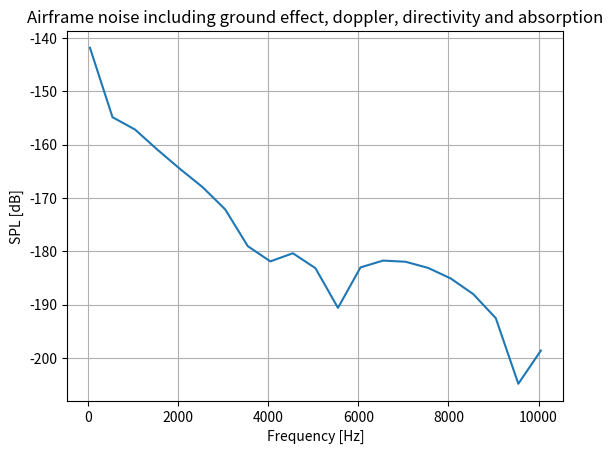

Write Python code to recreate this figure.
# -*- coding: utf-8 -*-
"""
Created on Tue Jun 11 15:50:09 2019

[redacted]
"""
import numpy as np
import matplotlib.pyplot as plt
#-----------------------------------INPUTS NEEDED-----------------------------
#A_w = wing area [m^2]
#b_w = wingspan [m]
#A_h = horizontal tail area [m^2]
#b_h = horizontal tail span [m]
#A_f = flap area [m^2]
#b_f = flap span [m]
#d = wheel diameter [m]
#n_gear = number of wheels in gear
#f = frequency [Hz], consider range 50-10000 Hz
#theta_flap = 30*np.pi/180 #flap deflection in rad
#r = distance to oberserver as prescribed by the noise measurement points

robs = 1.8 #height of the observer

"""Input values of the B737-800"""
A_w = 124.6
b_w = 34.3
A_h = 32.40
b_h = 13.4
A_f = 33.87
b_f = 0.599*b_w
d = 1.016
n_gear = 4
theta_flap = 30*np.pi/180.
r = 120. 


#-----------------------------------DEFINITIONS------------------------------
"""Effective noise power """
#c = speed of sound
#D = directivity factor
#F = emperical spectral function
#P = power function [W]
def pe_2(rho,M,c,r,P,D,F,theta):
    theta = theta*(np.pi/180.)
    pe_2 = (rho*c*P*D*F)/(4*np.pi*r**2*(1. - M*np.cos(theta))**4)
    return pe_2
    
"""Power function"""
#K&a = dimensionless constants based on emperical data
#G = geometry function
#b_w = wing span [m]
def Power(k,a,M,G):
    P = k*(M**a)*G  
    return P
    
"""Strouhal number"""
#L = length scale characteristics of component considered
#f = frequency considered
def Strouhal(f,L,M,theta,c):
    theta = theta*(np.pi/180.)
    S = (f*L*(1-M*np.cos(theta)))/(M*c)
    return S
    
    
#-------------------------GENERAL CONSTANT INPUTS------------------------------
mu = 1.84e-05       #dynamic viscosity kg/ms 
rho = 1.225
c = 343.2           #speed of sound [m/s]
M = 0.3             #Mach number during approach   
theta = 90.         #emission angle (overhead so 90 degrees)
phi = 0.             #azimuth angle (overhead so 0)
pe0 = 2e-05         #Reference effective pressure [N/m^2] [Pa]


#-------------------------PER COMPONENT NOISE----------------------------------
freq = np.arange(50,10500,500)
SPL = []


for f in freq:
    """TE clean wing"""
    k_w = 4.464e-05
    a_w = 5.
    
    G_wing = 0.37*(A_w/b_w)*((rho*M*c*A_w)/(mu*b_w))**-0.2
    L_wing = G_wing*b_w
    
    #Strouhal number
    S_wing = Strouhal(f,L_wing,M,theta,c)
    #Power function
    P_wing = Power(k_w,a_w,M,G_wing)
    #Spectral function
    F_wing = 0.613*(10*S_wing)**4 * ((10*S_wing)**1.5 + 0.5)**-4
    #Directivity function
    D_wing = 4*np.cos(phi)**2*np.cos(theta/2.)**2
    
    #Effective power
    pe_wing = pe_2(rho,M,c,r,P_wing,D_wing,F_wing,theta)
    
    
    """Horizontal tailplane"""
    k_h = 4.464e-05
    a_h = 5.
    
    G_tail = 0.37*(A_h/b_h)*((rho*M*c*A_h)/(mu*b_h))**-0.2
    L_tail = G_tail*b_h
    
    #Strouhal number
    S_tail = Strouhal(f,L_tail,M,theta,c)
    #Power function
    P_tail = Power(k_h,a_h,M,G_tail)
    #Spectral function
    F_tail = 0.613*(10*S_tail)**4 * ((10*S_tail)**1.5 + 0.5)**-4
    #Directivity function
    D_tail = 4*np.cos(phi)**2*np.cos(theta/2.)**2
    
    #Effective power
    pe_tail = pe_2(rho,M,c,r,P_tail,D_tail,F_tail,theta)
    
    
    """LE slats"""
    k_slats = 4.464e-05
    a_slats = 5.
    
    G_slats = 0.37*(A_w/b_w)*((rho*M*c*A_w)/(mu*b_w))**-0.2
    L_slats = G_slats*b_w
    
    #Strouhal number
    S_slats = Strouhal(f,L_slats,M,theta,c)
    #Power function
    P_slats = Power(k_slats,a_slats,M,G_slats)
    #Spectral function
    F_slats = 0.613*(10*S_slats)**4 * ((10*S_slats)**1.5 + 0.5)**(-4) + 0.613*(2.19*S_slats)**4 * ((2.19*S_slats)**1.5+ 0.5)**(-4)
    #Directivity function
    D_slats = 4*np.cos(phi)**2*np.cos(theta/2.)**2
    
    #Effective power
    pe_slats = pe_2(rho,M,c,r,P_slats,D_slats,F_slats,theta)
    
    
    
    """TE flaps"""
    k_f = 2.787e-04
    a_f = 6.
    
    G_flaps = (A_f/b_w**2)*np.sin(theta_flap)**2
    L_flaps = A_f/b_f
    
    #Strouhal number
    S_flaps = Strouhal(f,L_flaps,M,theta,c)
    #Power function
    P_flaps = Power(k_f,a_f,M,G_flaps)
    #Spectral function
    if S_flaps < 2.:
        F_flaps = 0.0480*S_flaps
    elif 2. <= S_flaps <= 20.:
        F_flaps = 0.1406*(S_flaps)**(-0.55)
    elif S_flaps > 20:
        F_flaps = 216.49*S_flaps**(-3)
    #Directivity function
    D_flaps = 3.*(np.sin(theta_flap)*np.cos(theta) + np.cos(theta_flap)*np.sin(theta)*np.cos(phi))**2
    
    #Effective power
    pe_flaps = pe_2(rho,M,c,r,P_flaps,D_flaps,F_flaps,theta)
    
    """Landing gear"""
    if n_gear <= 2:
        k_gear = 4.349e-04
    else:
        k_gear = 3.414e-04
    
    a_gear = 6
        
    G_gear = n_gear*(d/b_w)**2    
    L_gear = d
    
    #Strouhal number
    S_gear = Strouhal(f,L_gear,M,theta,c)
    #Power function
    P_gear = Power(k_gear,a_gear,M,G_gear)
    #Spectral function
    if n_gear <= 2.:
        F_gear = 13.595*S_gear**2 * (S_gear**2 + 12.5)**(-2.25)
    else:
        F_gear = 0.0577*S_gear**2 * (0.25*S_gear**2 + 1)**(-1.5)
    #Directivity function
    D_gear = (3./2.)*np.sin(theta)**2
    
    #Effective power
    pe_gear = pe_2(rho,M,c,r,P_gear,D_gear,F_gear,theta)
    
    
    """Total sound pressure level SPL in dB"""
    #Use superposition to sum contributions
    SPL_airframe = 10.*np.log10((pe_wing**2 + pe_tail**2 + pe_slats**2 + pe_flaps**2 + pe_gear**2)/pe0**2)

    #Atmospheric absorption from reader of master course Table 3, part II, chapter 3
    alpha = 1e-09*f**2 + 1e-06*f + 0.0008
    SPL_absorp = alpha*r
    
    #Ground effect noise
    dSPL = 10.*np.log10(abs(2 + 2*np.cos((4*np.pi*f)/c)*robs*np.sin(theta)))
       
    SPL.append(SPL_airframe + dSPL - SPL_absorp)
    
     
plt.plot(freq,SPL)
plt.title("Airframe noise including ground effect, doppler, directivity and absorption")
plt.grid(True)
plt.xlabel("Frequency [Hz]")
plt.ylabel("SPL [dB]")
plt.show()


#TRANSFORM INTO PNL AND TEST IT USING THE FAA NOISE DATA SHEETS WITH THE AIRCRAFT IN THERE AND COMPARE VALUES








    
    
    
    